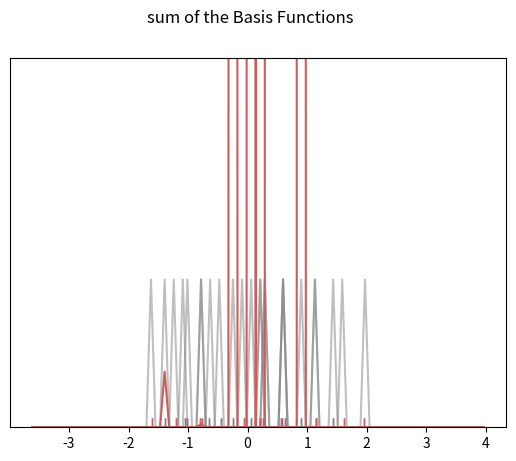

Recreate this plot in Python.
import numpy as np
import seaborn as sns
import matplotlib.pyplot as plt
from scipy import stats

# create dataset
dataset = np.random.randn(25)

# create another rugplot
sns.rugplot(dataset);

# set up the x-axis for the plot
x_min = dataset.min() - 2
x_max = dataset.max() + 2

# 100 equally spaced points from x_min to x_max
x_axis = np.linspace(x_min, x_max, 100)

# set up the bandwidth
bandwidth = ((4 * dataset.std() ** 5) / (3 * len(dataset))) ** 2

# create an empty kernel list
kernel_list = []

# plot each basis function
for data_point in dataset:
    # create a kernel for each point and append to list
    kernel = stats.norm(data_point, bandwidth).pdf(x_axis)
    kernel_list.append(kernel)

    # scale for plotting
    kernel = kernel / kernel.max()
    kernel = kernel * .4
    plt.plot(x_axis, kernel, color='grey', alpha=.5)

plt.ylim(0, 1)

# plot the sum of the basis function
sum_of_kde = np.sum(kernel_list, axis=0)

# plot figure
fig = plt.plot(x_axis, sum_of_kde, color='indianred')

# add the initial rugplot
sns.rugplot(dataset, c='indianred')

# get rid of y-tick marks
plt.yticks([])

# set title
plt.suptitle("sum of the Basis Functions")

plt.show()
